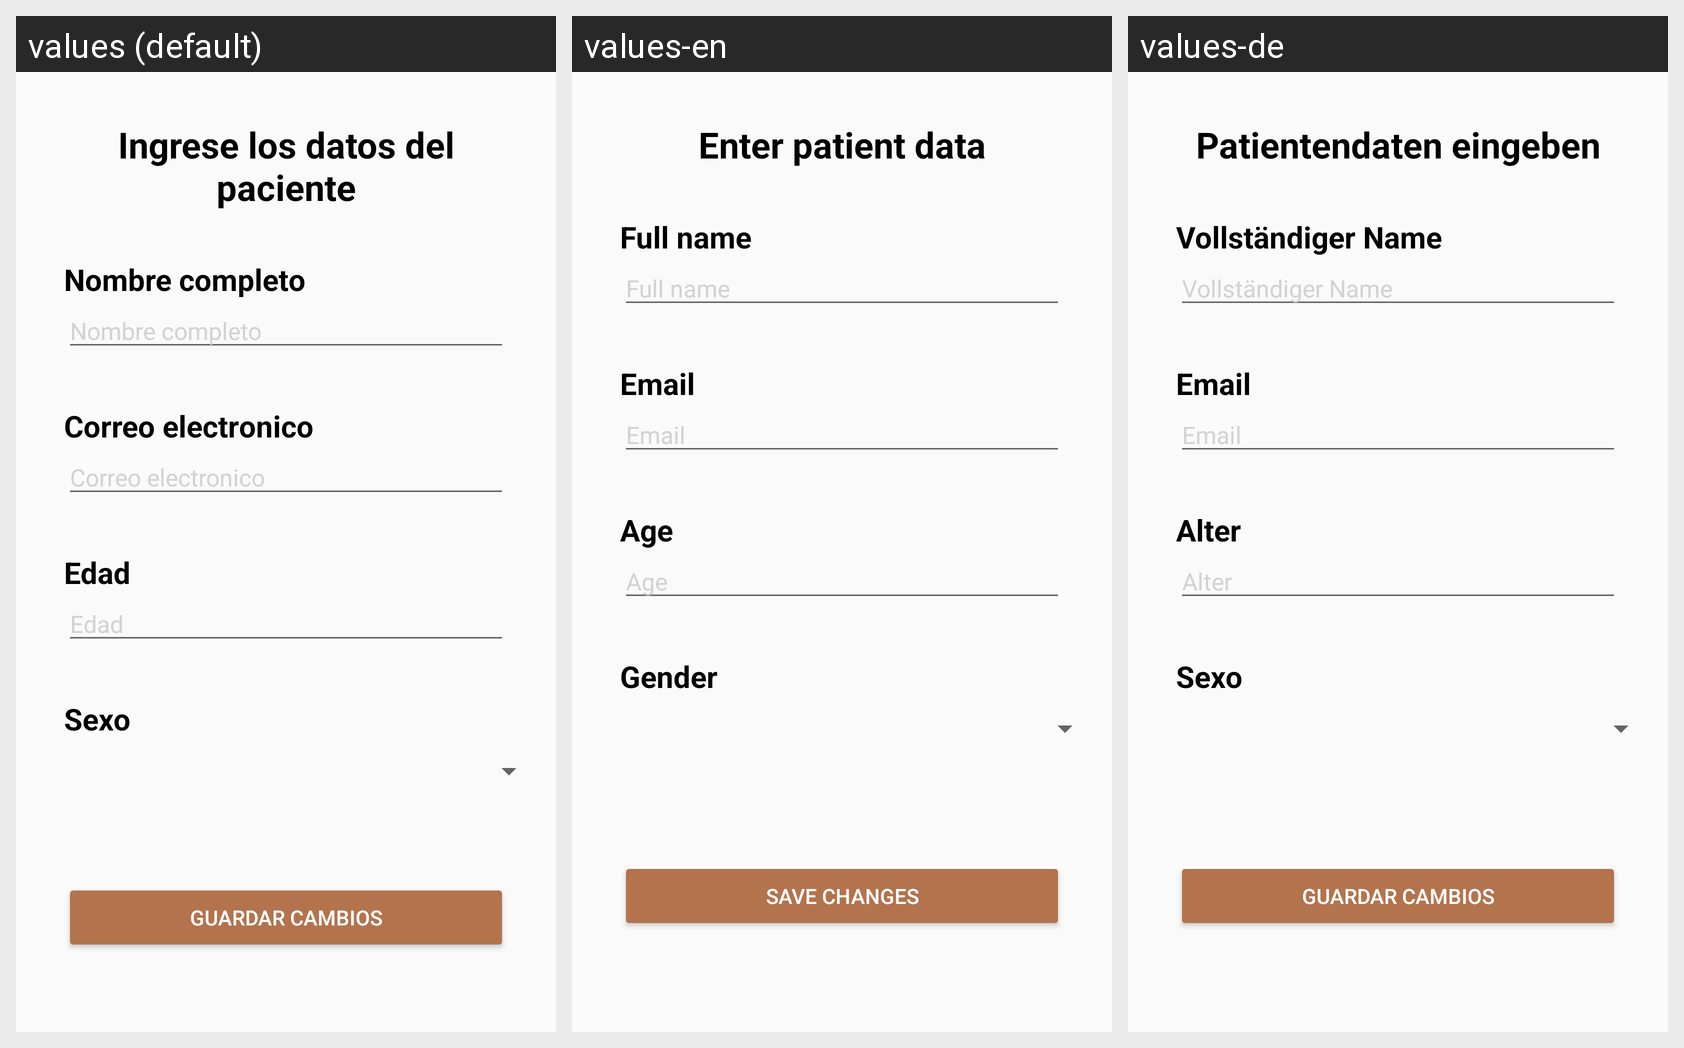

This grid shows one Android layout under several languages. Give, for every string resource on the screen, its name, the default text and each shown locale's text.
Android screen res/layout/fragment_editar_paciente.xml rendered under 3 locales, left to right: values (default), values-en, values-de. Device: Nexus 5 (rendered at 1080×1920; each locale shown at half size, 540×960, under a caption strip naming it); theme ThemeLight.FitNutricion.
Strings drawn on this screen, with the default value and each locale's value (text and hints the layout hard-codes, and strings that could not be matched under every locale, appear in the picture but are not listed):

ag_datosPaciente
  values: Ingrese los datos del paciente
  values-en: Enter patient data
  values-de: Patientendaten eingeben

ag_nombreCompleto
  values: Nombre completo
  values-en: Full name
  values-de: Vollständiger Name

correo_text
  values: Correo electronico
  values-en: Email
  values-de: Email

ag_edadPaciente
  values: Edad
  values-en: Age
  values-de: Alter

ag_sexoPaciente
  values: Sexo
  values-en: Gender
  values-de: Sexo  [not translated; the default value is used]

ed_guardarCambios
  values: Guardar cambios
  values-en: Save changes
  values-de: Guardar cambios  [not translated; the default value is used]
